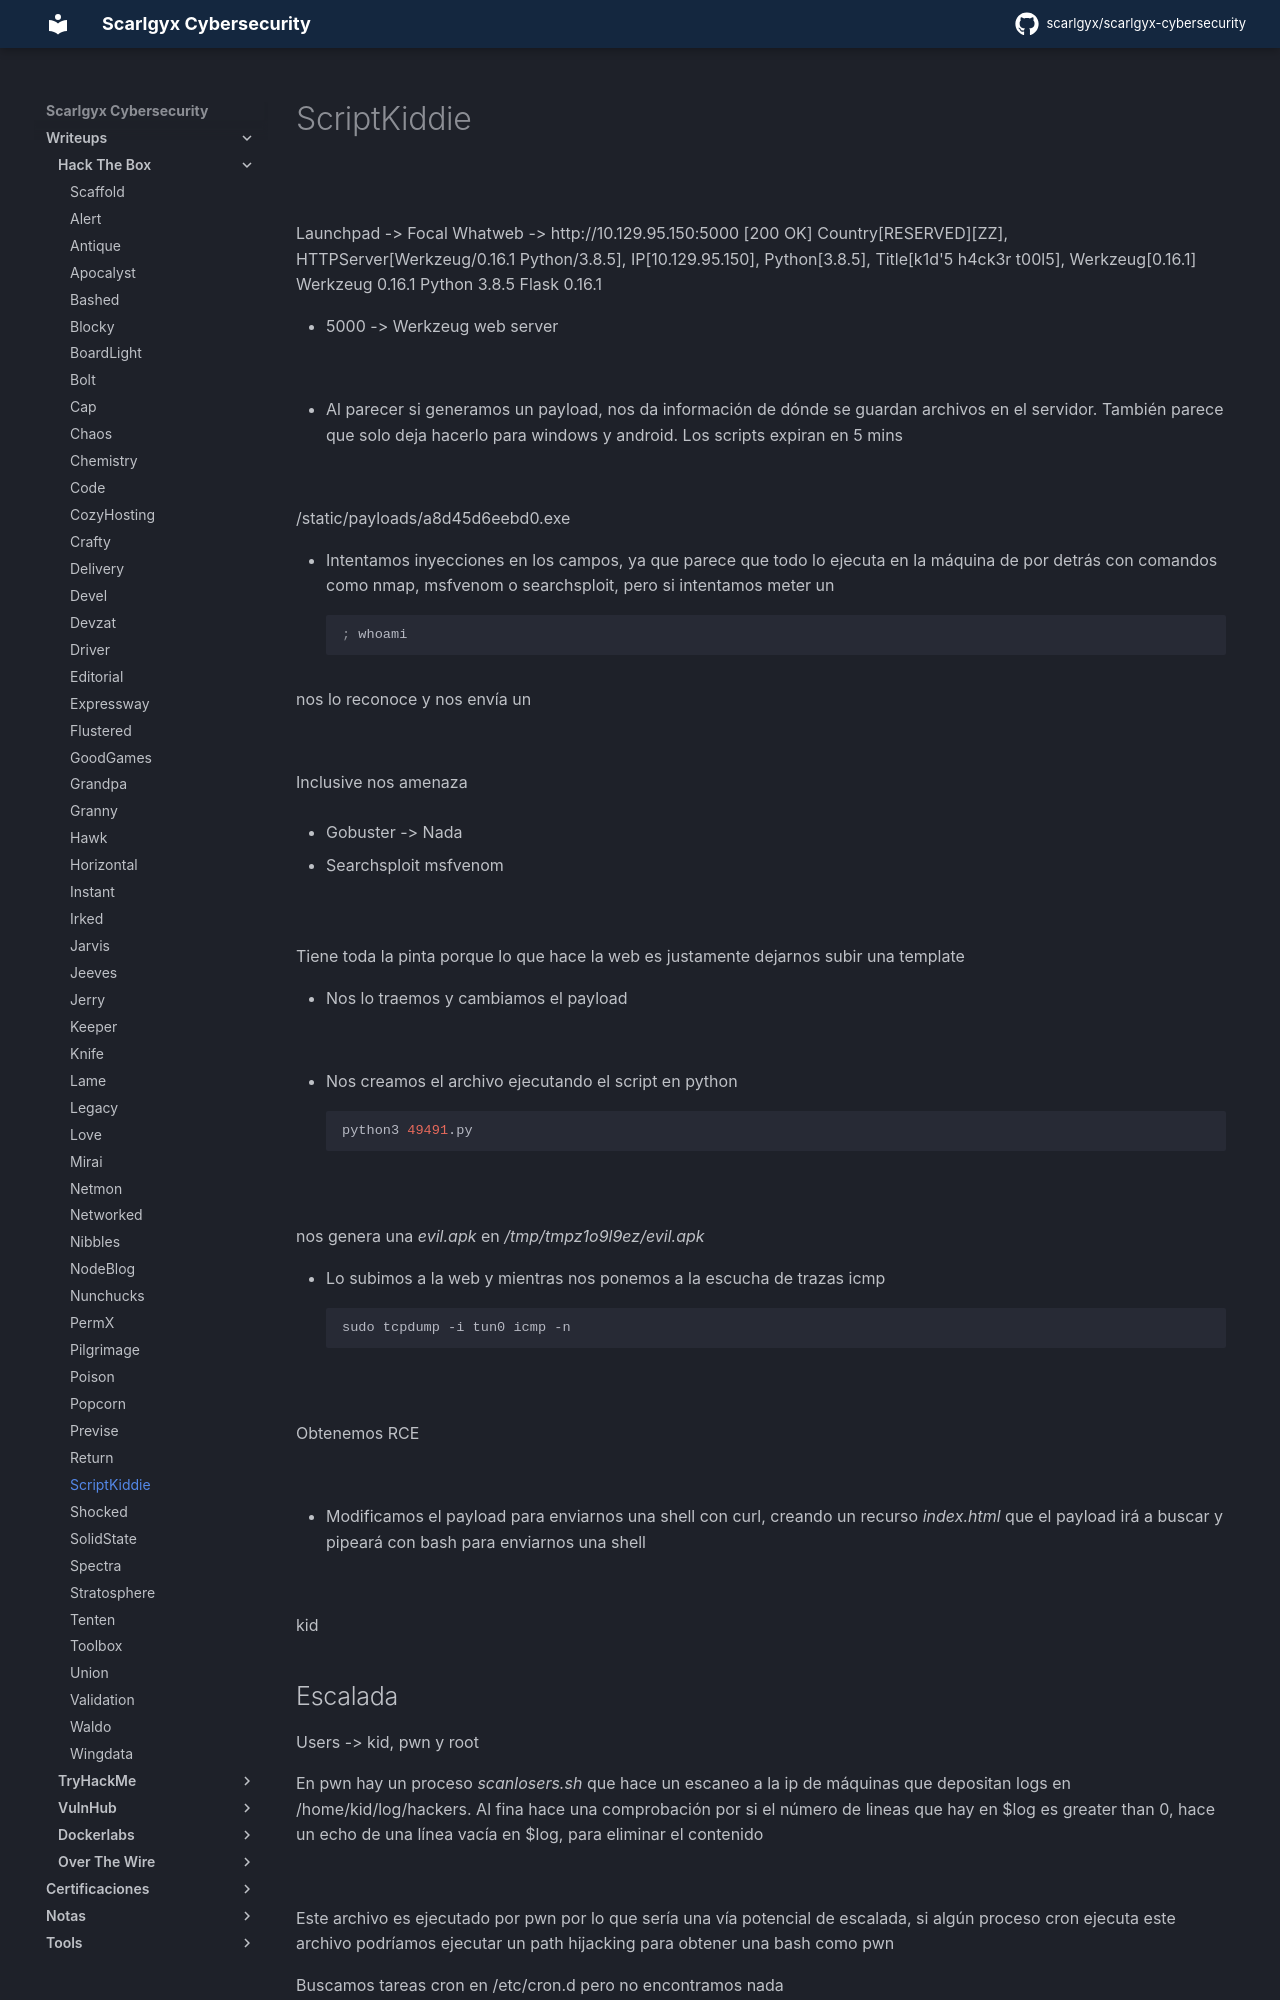

repository: scarlgyx/scarlgyx-cybersecurity · page: writeups/hackthebox/scriptkiddie/index.html · generator: mkdocs

# ScriptKiddie

![](../../assets/img/Pasted_image_20260615113241.png)

Launchpad -> Focal
Whatweb ->
http://10.129.95.150:5000 [200 OK] Country[RESERVED][ZZ], HTTPServer[Werkzeug/0.16.1 Python/3.8.5], IP[10.129.95.150], Python[3.8.5], Title[k1d'5 h4ck3r t00l5], Werkzeug[0.16.1]
Werkzeug 0.16.1
Python 3.8.5
Flask 0.16.1

- 5000 -> Werkzeug web server

![](../../assets/img/Pasted_image_20260615114918.png)

- Al parecer si generamos un payload, nos da información de dónde se guardan archivos en el servidor. También parece que solo deja hacerlo para windows y android. Los scripts expiran en 5 mins

![](../../assets/img/Pasted_image_20260615115515.png)

/static/payloads/a8d45d6eebd0.exe

- Intentamos inyecciones en los campos, ya que parece que todo lo ejecuta en la máquina de por detrás con comandos como nmap, msfvenom o searchsploit, pero si intentamos meter un
```bash
; whoami
```

nos lo reconoce y nos envía un

![](../../assets/img/Pasted_image_20260615121329.png)

Inclusive nos amenaza

- Gobuster -> Nada

- Searchsploit msfvenom

![](../../assets/img/Pasted_image_20260615130900.png)

Tiene toda la pinta porque lo que hace la web es justamente dejarnos subir una template

- Nos lo traemos y cambiamos el payload

![](../../assets/img/Pasted_image_20260615160649.png)

- Nos creamos el archivo ejecutando el script en python
```bash
python3 49491.py
```

![](../../assets/img/Pasted_image_20260615160733.png)

nos genera una *evil.apk* en */tmp/tmpz1o9l9ez/evil.apk*

- Lo subimos a la web y mientras nos ponemos a la escucha de trazas icmp
```bash
sudo tcpdump -i tun0 icmp -n
```

![](../../assets/img/Pasted_image_20260615161114.png)

Obtenemos RCE

![](../../assets/img/Pasted_image_20260615161128.png)

- Modificamos el payload para enviarnos una shell con curl, creando un recurso *index.html* que el payload irá a buscar y pipeará con bash para enviarnos una shell

![](../../assets/img/Pasted_image_20260615165707.png)

kid
